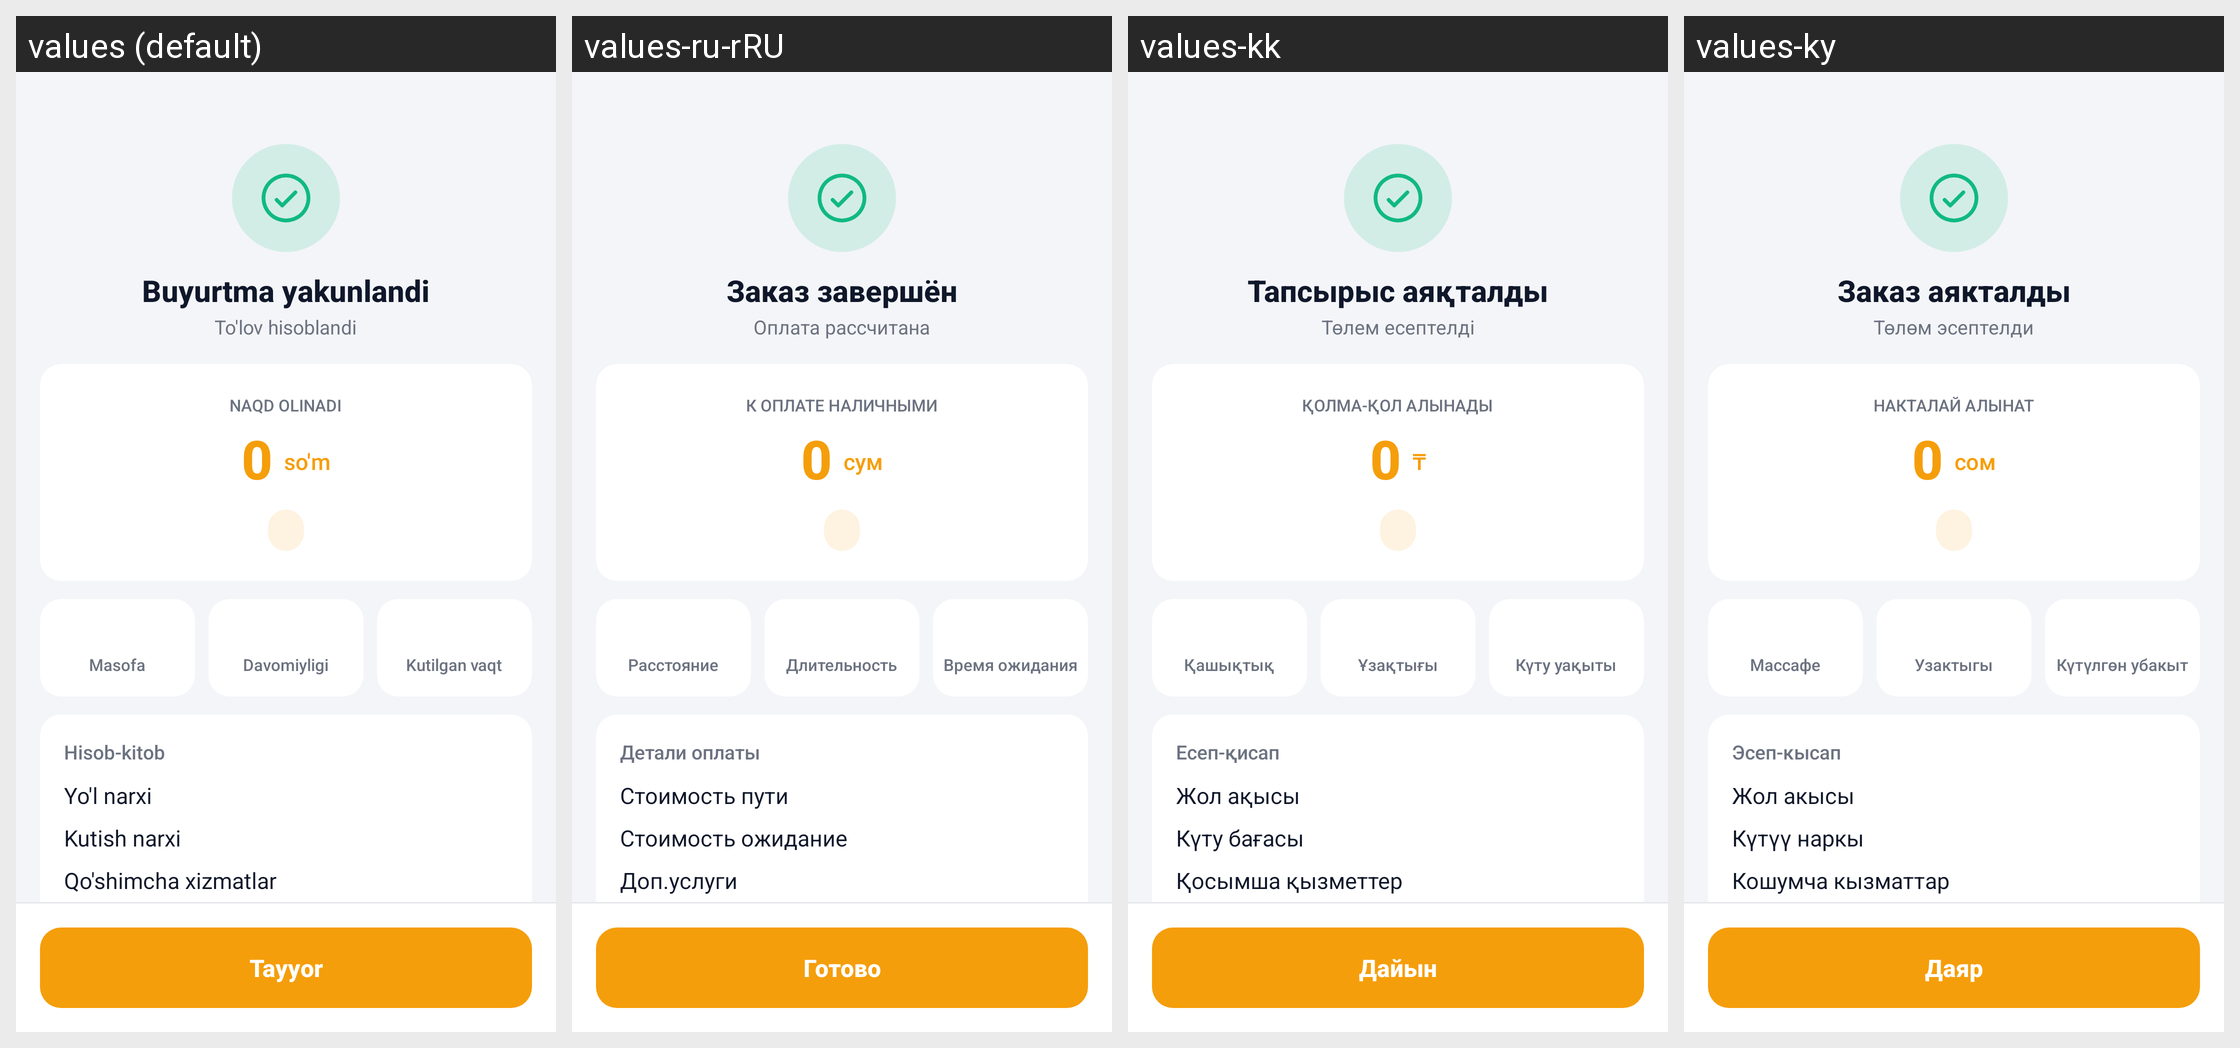

Translations of the strings shown on this Android screen, per locale in the grid:
Android screen res/layout/fragment_trip_finish.xml rendered under 4 locales, left to right: values (default), values-ru-rRU, values-kk, values-ky. Device: Nexus 5 (rendered at 1080×1920; each locale shown at half size, 540×960, under a caption strip naming it); theme Theme.TeamworkTaxi.
Strings drawn on this screen, with the default value and each locale's value (text and hints the layout hard-codes, and strings that could not be matched under every locale, appear in the picture but are not listed):

trip_completed
  values: Buyurtma yakunlandi
  values-ru-rRU: Заказ завершён
  values-kk: Тапсырыс аяқталды
  values-ky: Заказ аякталды

trip_completed_subtitle
  values: To'lov hisoblandi
  values-ru-rRU: Оплата рассчитана
  values-kk: Төлем есептелді
  values-ky: Төлөм эсептелди

amount_cash_to_collect
  values: Naqd olinadi
  values-ru-rRU: К оплате наличными
  values-kk: Қолма-қол алынады
  values-ky: Накталай алынат

sum
  values:  so'm
  values-ru-rRU:  сум
  values-kk:  ₸
  values-ky:  сом

distance
  values: Masofa
  values-ru-rRU: Расстояние
  values-kk: Қашықтық
  values-ky: Массафе

trip_duration
  values: Davomiyligi
  values-ru-rRU: Длительность
  values-kk: Ұзақтығы
  values-ky: Узактыгы

waited_time
  values: Kutilgan vaqt
  values-ru-rRU: Время ожидания
  values-kk: Күту уақыты
  values-ky: Күтүлгөн убакыт

fare_breakdown
  values: Hisob-kitob
  values-ru-rRU: Детали оплаты
  values-kk: Есеп-қисап
  values-ky: Эсеп-кысап

price_track
  values: Yo'l narxi
  values-ru-rRU: Стоимость пути
  values-kk: Жол ақысы
  values-ky: Жол акысы

price_waiting
  values: Kutish narxi
  values-ru-rRU: Стоимость ожидание
  values-kk: Күту бағасы
  values-ky: Күтүү наркы

additional_price
  values: Qo'shimcha xizmatlar
  values-ru-rRU: Доп.услуги
  values-kk: Қосымша қызметтер
  values-ky: Кошумча кызматтар

done
  values: Tayyor
  values-ru-rRU: Готово
  values-kk: Дайын
  values-ky: Даяр
